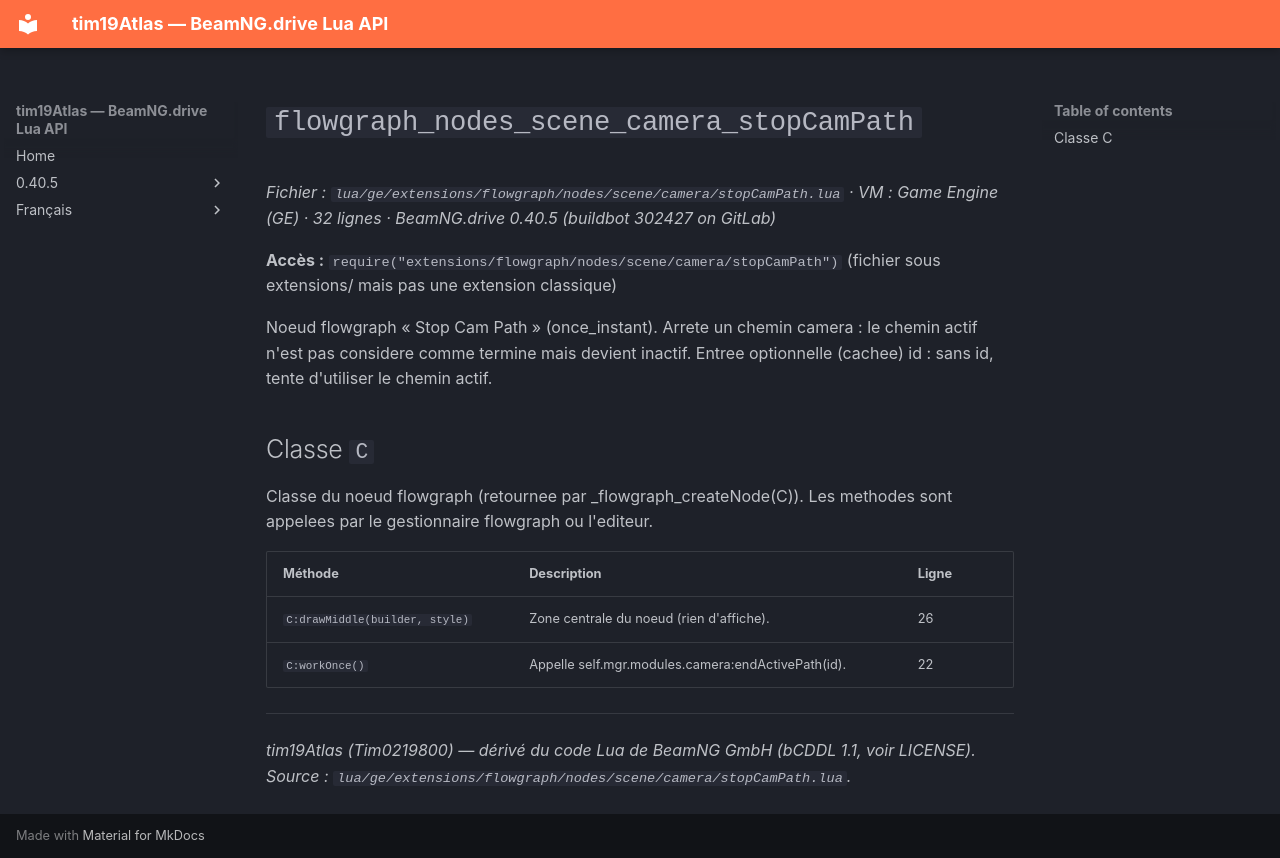

repository: Tim0219800/beamng-lua-atlas · page: fr/0.40.5/ge/extensions/flowgraph/nodes/scene/camera/stopCamPath.html · generator: mkdocs

# `flowgraph_nodes_scene_camera_stopCamPath`

*Fichier : `lua/ge/extensions/flowgraph/nodes/scene/camera/stopCamPath.lua` · VM : Game Engine (GE) · 32 lignes · BeamNG.drive 0.40.5 (buildbot 302427 on GitLab)*

**Accès :** `require("extensions/flowgraph/nodes/scene/camera/stopCamPath")` (fichier sous extensions/ mais pas une extension classique)

Noeud flowgraph « Stop Cam Path » (once_instant). Arrete un chemin camera : le chemin actif n'est pas considere comme termine mais devient inactif. Entree optionnelle (cachee) id : sans id, tente d'utiliser le chemin actif.

## Classe `C`

Classe du noeud flowgraph (retournee par _flowgraph_createNode(C)). Les methodes sont appelees par le gestionnaire flowgraph ou l'editeur.

| Méthode | Description | Ligne |
|---|---|---|
| `C:drawMiddle(builder, style)` | Zone centrale du noeud (rien d'affiche). | 26 |
| `C:workOnce()` | Appelle self.mgr.modules.camera:endActivePath(id). | 22 |

---
*tim19Atlas (Tim0219800) — dérivé du code Lua de BeamNG GmbH (bCDDL 1.1, voir LICENSE). Source : `lua/ge/extensions/flowgraph/nodes/scene/camera/stopCamPath.lua`.*
